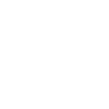
t = 0.00 s
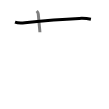
t = 1.50 s
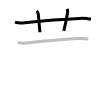
t = 3.25 s
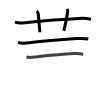
t = 4.75 s
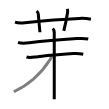
t = 6.50 s
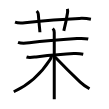
t = 8.00 s

The animated SVG that drew these frames (rendered in a browser with its animation timeline set to each time). Animation: 8 SMIL elements (animate=8); one cycle of 8.00 s.

<svg width="109px" height="109px" viewBox="0 0 px 109px" xmlns="http://www.w3.org/2000/svg" xmlns:xlink="http://www.w3.org/1999/xlink" xml:space="preserve" version="1.1"  baseProfile="full">
<path d="M15,22.14c3.1,1.09,6.66,0.94,9.88,0.58c14.33-1.58,39.21-3.71,54.37-4.33c3.86-0.16,7.85,0.01,11.67,0.81" style="fill:none;stroke:black;stroke-width:3;opacity:0">
  <animate attributeType="CSS" attributeName="opacity" from="0" to="1" begin="0s" dur="1s" repeatCount="0" fill="freeze" />
</path>
<path d="M36.69,10.95c0.99,0.99,1.53,2.14,1.61,3.06c0.83,10.49,1.38,14.66,1.61,18.24" style="fill:none;stroke:black;stroke-width:3;opacity:0">
  <animate attributeType="CSS" attributeName="opacity" from="0" to="1" begin="1s" dur="1s" repeatCount="0" fill="freeze" />
</path>
<path d="M67.35,8.92c0.35,1.19,0.4,2.25,0.17,3.77c-0.84,5.37-2.51,13.33-3.73,18.28" style="fill:none;stroke:black;stroke-width:3;opacity:0">
  <animate attributeType="CSS" attributeName="opacity" from="0" to="1" begin="2s" dur="1s" repeatCount="0" fill="freeze" />
</path>
<path d="M18,42.45c3.45,1.23,7.72,0.81,11.26,0.37c12.77-1.58,36.1-3.49,47.74-4.24c3.69-0.24,7.63-0.32,11.26,0.46" style="fill:none;stroke:black;stroke-width:3;opacity:0">
  <animate attributeType="CSS" attributeName="opacity" from="0" to="1" begin="3s" dur="1s" repeatCount="0" fill="freeze" />
</path>
<path d="M26.5,57c2.79,0.93,6.65,0.21,9.52-0.1c10.64-1.16,24.36-2.65,37.74-3.29c3.35-0.16,6.27,0,9.49,0.64" style="fill:none;stroke:black;stroke-width:3;opacity:0">
  <animate attributeType="CSS" attributeName="opacity" from="0" to="1" begin="4s" dur="1s" repeatCount="0" fill="freeze" />
</path>
<path d="M52.75,28.5c1.12,1.12,1.5,2.38,1.5,4c0,0.85,0,38.37,0,57.5c0,4.15,0,7.42,0,9.25" style="fill:none;stroke:black;stroke-width:3;opacity:0">
  <animate attributeType="CSS" attributeName="opacity" from="0" to="1" begin="5s" dur="1s" repeatCount="0" fill="freeze" />
</path>
<path d="M51.5,56.12c0,0.88-0.48,2.04-1.33,3.36C42.8,70.9,30.11,84.24,13.75,91.75" style="fill:none;stroke:black;stroke-width:3;opacity:0">
  <animate attributeType="CSS" attributeName="opacity" from="0" to="1" begin="6s" dur="1s" repeatCount="0" fill="freeze" />
</path>
<path d="M54.75,56.75c6,6.25,16.75,17.12,25.48,25.36c2.64,2.49,5.58,4.51,9.27,6.64" style="fill:none;stroke:black;stroke-width:3;opacity:0">
  <animate attributeType="CSS" attributeName="opacity" from="0" to="1" begin="7s" dur="1s" repeatCount="0" fill="freeze" />
</path>
</svg>
